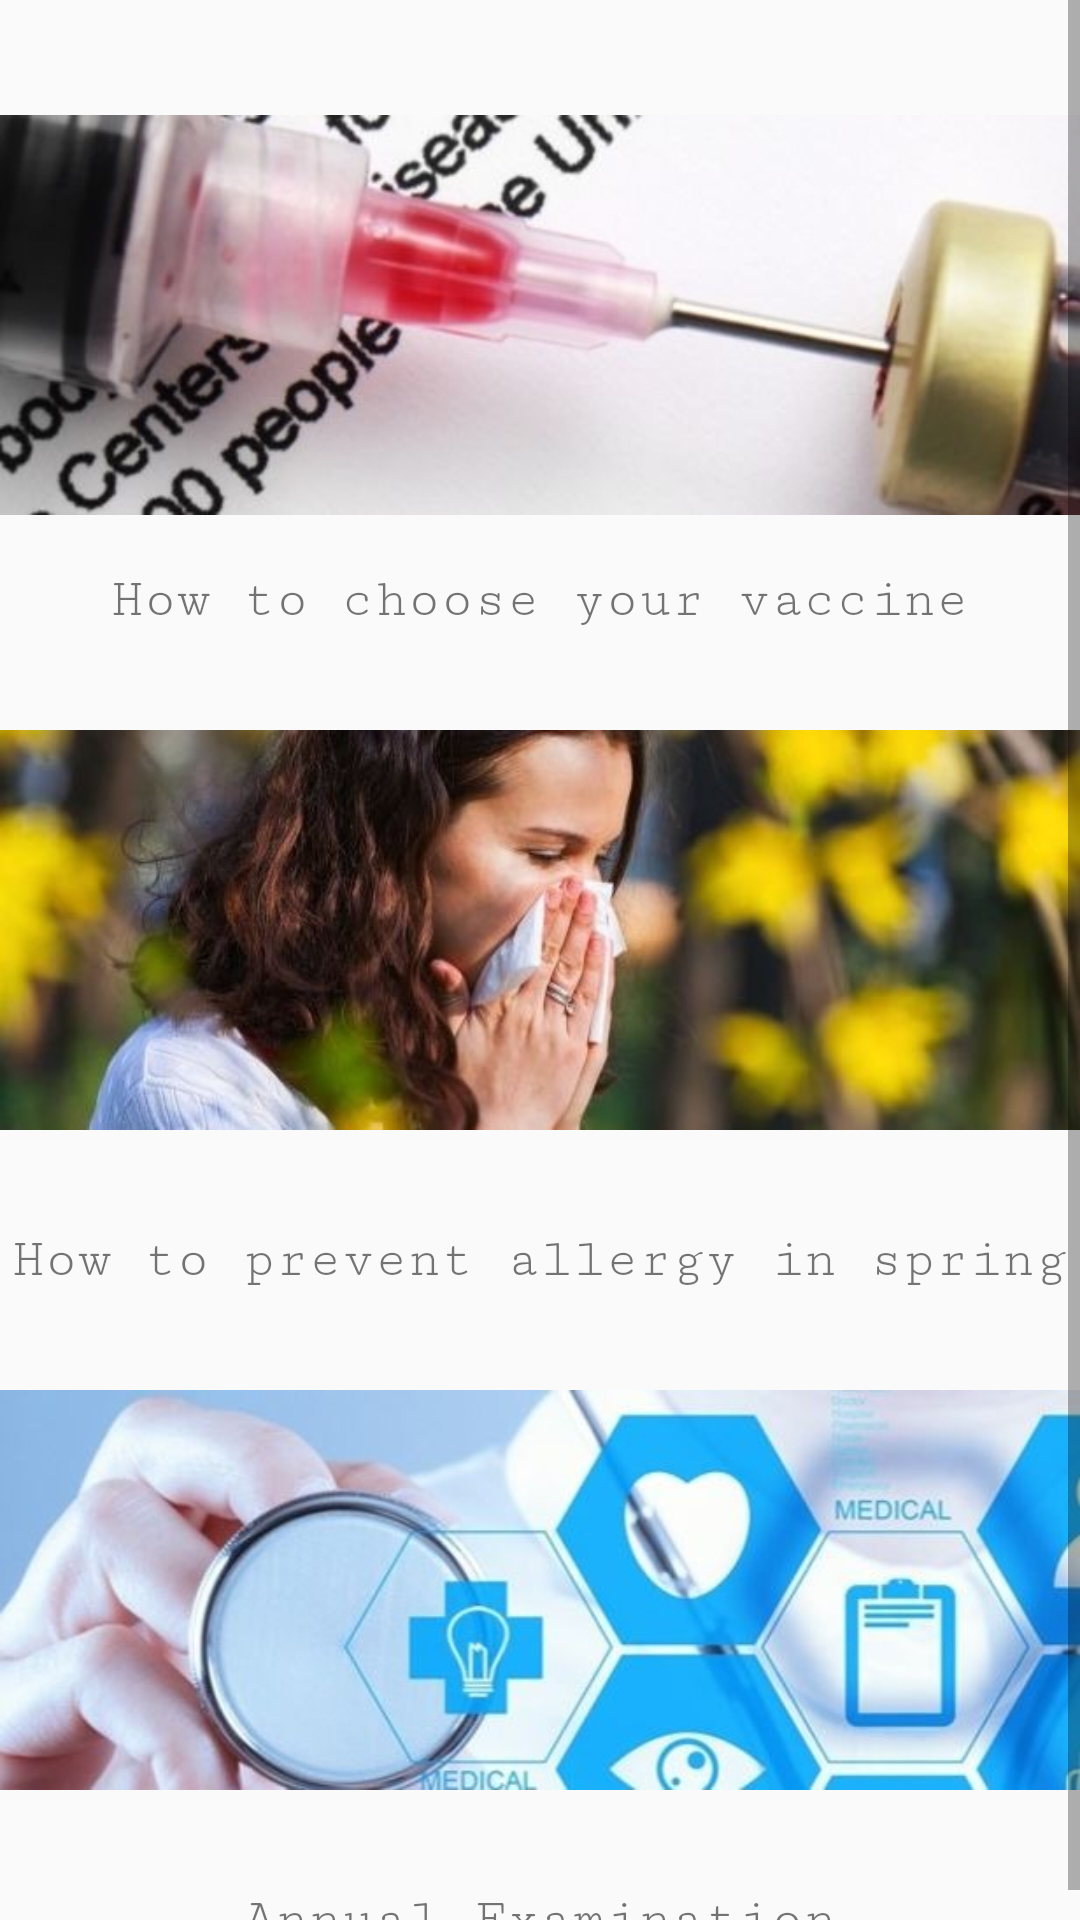

Produce the Android XML layout that renders to this screen, including the resource entries it uses.
<!-- AndroidManifest.xml: application theme AppTheme -->
<!-- res/layout/activity_tab2.xml -->
<?xml version="1.0" encoding="utf-8"?>
<ScrollView xmlns:android="http://schemas.android.com/apk/res/android"
    xmlns:app="http://schemas.android.com/apk/res-auto"
    xmlns:tools="http://schemas.android.com/tools"
    android:layout_width="match_parent"
    android:layout_height="match_parent"
    tools:context="com.example.android.finalfinalcaloriego.TabbedActivity">

    <LinearLayout
        android:layout_width="wrap_content"
        android:layout_height="wrap_content"
        android:orientation="vertical">


        <ImageView
            android:id="@+id/health2"
            android:layout_width="match_parent"
            android:layout_height="150dp"
            android:layout_marginBottom="10dp"
            android:layout_marginTop="30dp"
            android:onClick="onClick"
            android:src="@drawable/health01" />



        <TextView
            android:id="@+id/news1"
            android:layout_width="match_parent"
            android:layout_height="wrap_content"
            android:layout_marginBottom="25dp"
            android:fontFamily="serif-monospace"
            android:gravity="center_horizontal"
            android:text="How to choose your vaccine"
            android:textSize="18sp" />


        <ImageView
            android:layout_width="match_parent"
            android:layout_height="150dp"
            android:layout_marginBottom="25dp"
            android:src="@drawable/health02" />

        <TextView
            android:layout_width="match_parent"
            android:layout_height="wrap_content"
            android:layout_marginTop="0dp"
            android:fontFamily="serif-monospace"
            android:gravity="center_horizontal"
            android:text="How to prevent allergy in spring"
            android:layout_marginBottom="25dp"
            android:textSize="18sp" />


        <ImageView
            android:layout_width="match_parent"
            android:layout_height="150dp"
            android:layout_marginBottom="25dp"
            android:src="@drawable/health03" />

        <TextView
            android:layout_width="match_parent"
            android:layout_height="wrap_content"
            android:layout_marginTop="0dp"
            android:fontFamily="serif-monospace"
            android:gravity="center_horizontal"
            android:text="Annual Examination"
            android:textSize="18sp" />


    </LinearLayout>


</ScrollView>
<!-- resources referenced by this layout -->
<resources>
  <!-- drawable health01: jpg bitmap (drawable, 20002 bytes) -->
  <!-- drawable health02: jpg bitmap (drawable, 26885 bytes) -->
  <!-- drawable health03: jpg bitmap (drawable, 27326 bytes) -->
  <style name="AppTheme" parent="Theme.AppCompat.Light.DarkActionBar">
          
          <item name="colorPrimary">@color/colorPrimary</item>
          <item name="colorPrimaryDark">@color/colorPrimaryDark</item>
          <item name="colorAccent">@color/colorAccent</item>
  
  
      </style>
  <color name="colorPrimary">#00B894</color>
  <color name="colorPrimaryDark">#00B894</color>
  <color name="colorAccent">#FF4081</color>
</resources>
